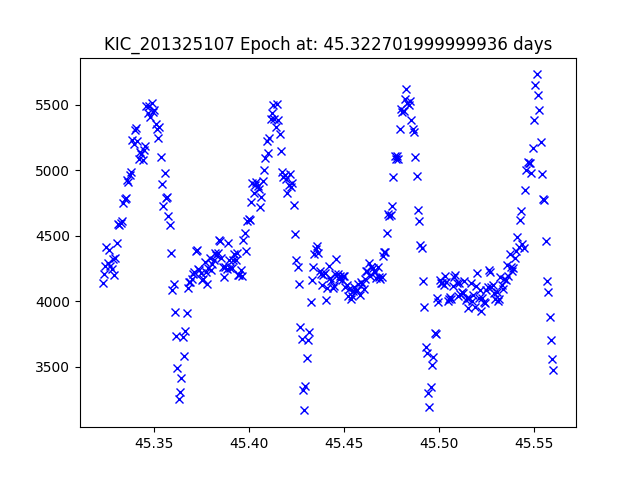

The data file committed next to this chart (first rows):
JDtimes, observed fluxes, observed uncertainties
45.32, 4142, 16.05
45.32, 4203, 16.03
45.32, 4267, 16.01
45.32, 4411, 15.98
45.33, 4290, 16.01
45.33, 4387, 15.98
45.33, 4267, 16.01
45.33, 4249, 16.02
45.33, 4321, 16
45.33, 4200, 16.03
45.33, 4333, 16
45.33, 4445, 15.97
45.33, 4591, 15.93
45.33, 4580, 15.94
45.33, 4594, 15.93
45.33, 4611, 15.93
45.33, 4748, 15.9
45.33, 4781, 15.89
45.33, 4791, 15.89
45.34, 4921, 15.86
45.34, 4909, 15.86
45.34, 4963, 15.85
45.34, 4986, 15.84
45.34, 5229, 15.79
45.34, 5202, 15.8
45.34, 5308, 15.78
45.34, 5323, 15.77
45.34, 5225, 15.79
45.34, 5084, 15.82
45.34, 5142, 15.81
45.34, 5120, 15.82
45.34, 5078, 15.82
45.34, 5154, 15.81
45.35, 5183, 15.8
45.35, 5491, 15.74
45.35, 5435, 15.75
45.35, 5491, 15.74
45.35, 5408, 15.76
45.35, 5515, 15.73
45.35, 5444, 15.75
45.35, 5458, 15.75
45.35, 5353, 15.77
45.35, 5316, 15.77
45.35, 5243, 15.79
45.35, 5327, 15.77
45.35, 5102, 15.82
45.35, 4897, 15.86
45.35, 4729, 15.9
45.36, 4979, 15.85
45.36, 4791, 15.89
45.36, 4794, 15.89
45.36, 4648, 15.92
45.36, 4584, 15.94
45.36, 4368, 15.99
45.36, 4084, 16.06
45.36, 4129, 16.05
45.36, 3915, 16.11
45.36, 3732, 16.16
45.36, 3490, 16.23
45.36, 3255, 16.31
... 290 more rows
